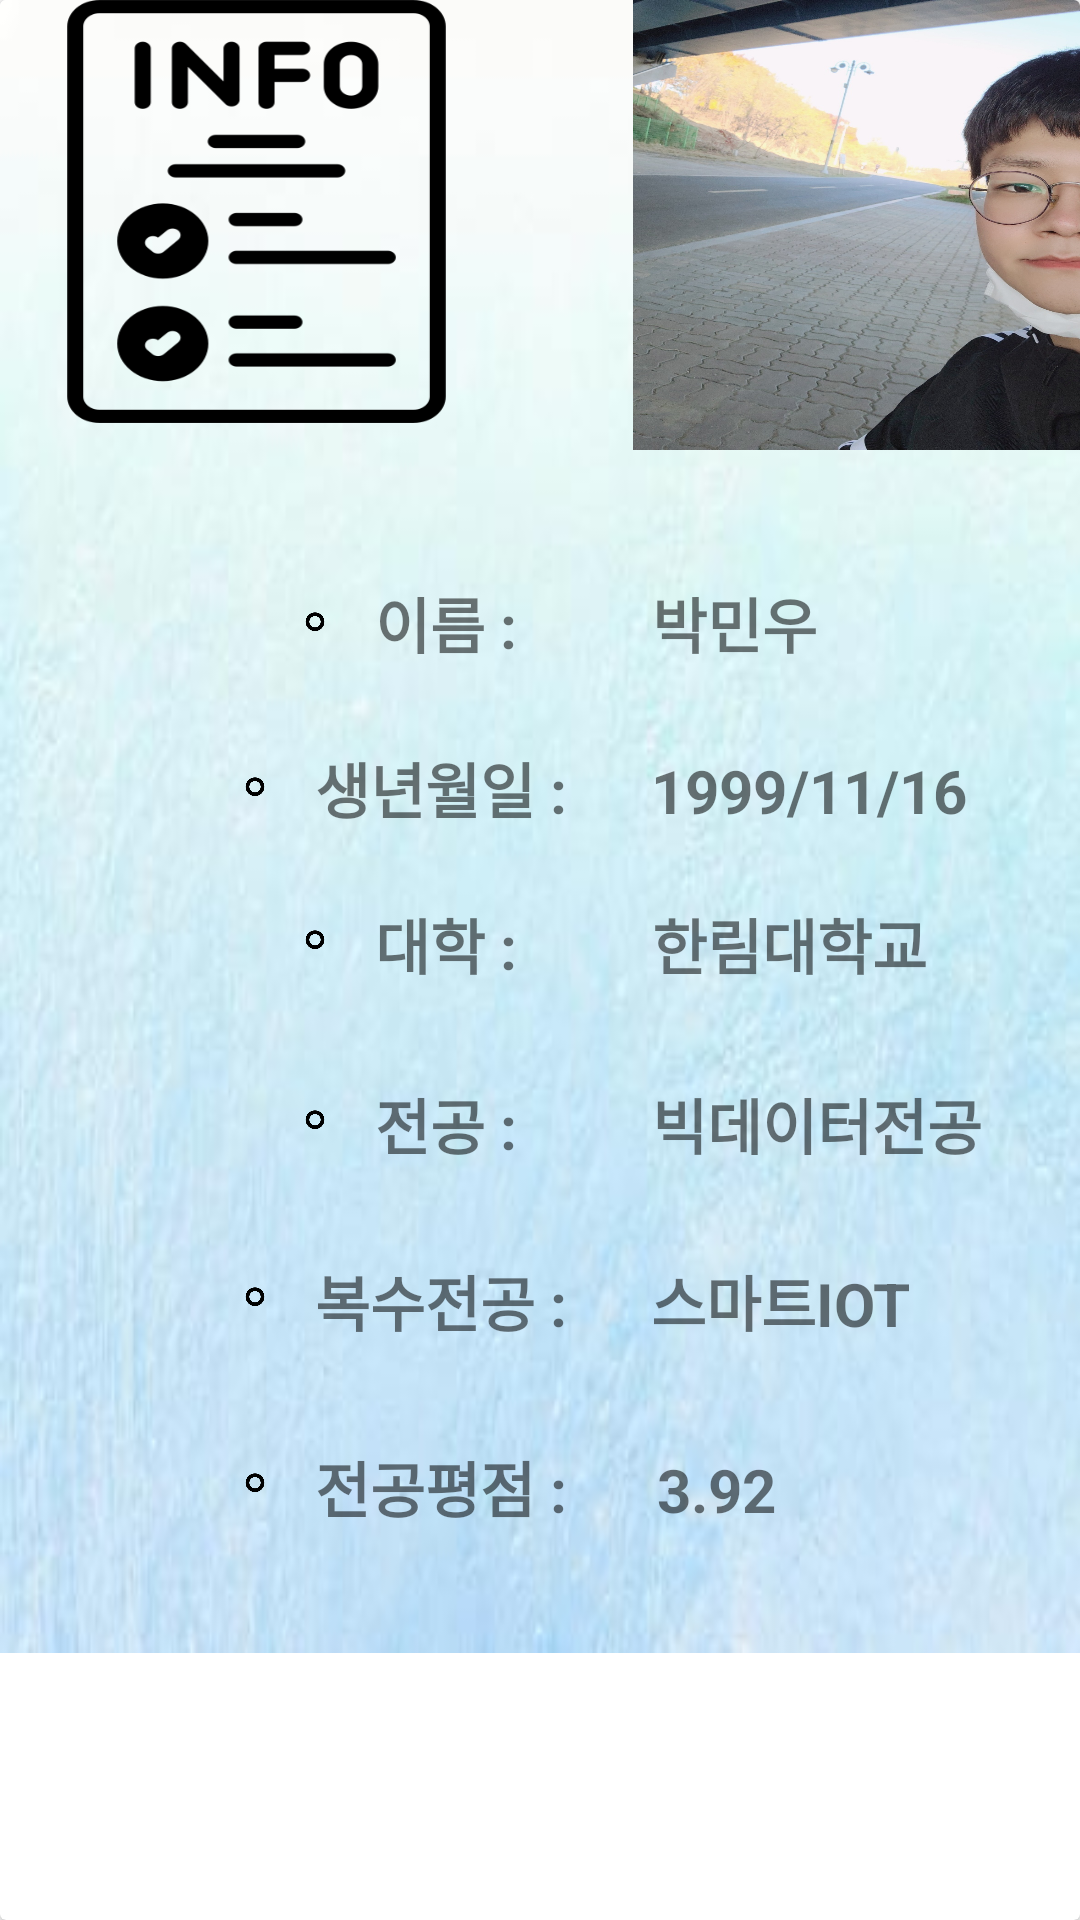

Produce the Android XML layout that renders to this screen, including the resource entries it uses.
<!-- AndroidManifest.xml: application theme Theme.SmartPortFoilo -->
<!-- res/layout/one_fragement_item.xml -->
<?xml version="1.0" encoding="utf-8"?>

<androidx.cardview.widget.CardView xmlns:android="http://schemas.android.com/apk/res/android"
    xmlns:tools="http://schemas.android.com/tools"
    android:layout_width="match_parent"
    android:layout_height="match_parent">
    <LinearLayout
        android:layout_width="match_parent"
        android:layout_height="wrap_content"
        android:orientation="vertical"
        android:background="@drawable/sky">
        <LinearLayout
            android:layout_width="match_parent"
            android:layout_height="153dp"
            android:orientation="horizontal">

            <ImageView
                android:layout_width="171dp"
                android:layout_height="141dp"
                android:background="@drawable/info" />

            <ImageView
                android:layout_width="165dp"
                android:layout_height="150dp"
                android:layout_marginLeft="40dp"
                android:background="@drawable/minwoo" />

        </LinearLayout>

        <LinearLayout
            android:layout_width="match_parent"
            android:layout_height="68dp"
            android:orientation="horizontal">

            <ImageView
                android:layout_width="30dp"
                android:layout_height="30dp"
                android:layout_marginLeft="90dp"
                android:layout_marginTop="33dp"
                android:src="@drawable/circle" />

            <TextView
                android:id="@+id/name"
                android:layout_width="wrap_content"
                android:layout_height="wrap_content"
                android:layout_marginLeft="5dp"
                android:layout_marginTop="40dp"
                android:text="이름 : "
                android:textSize="20dp"
                android:textStyle="bold" />

            <TextView
                android:id="@+id/name1"
                android:layout_width="wrap_content"
                android:layout_height="wrap_content"
                android:layout_marginLeft="40dp"
                android:layout_marginTop="40dp"
                android:text="박민우"
                android:textSize="20dp"
                android:textStyle="bold" />
        </LinearLayout>

        <LinearLayout
            android:layout_width="match_parent"
            android:layout_height="71dp"
            android:orientation="horizontal">

            <ImageView
                android:layout_width="30dp"
                android:layout_height="30dp"
                android:layout_marginLeft="70dp"
                android:layout_marginTop="20dp"
                android:src="@drawable/circle" />

            <TextView
                android:id="@+id/birth"
                android:layout_width="wrap_content"
                android:layout_height="wrap_content"
                android:layout_marginLeft="5dp"
                android:layout_marginTop="27dp"
                android:text="생년월일 : "
                android:textSize="20dp"
                android:textStyle="bold" />

            <TextView
                android:id="@+id/birth1"
                android:layout_width="wrap_content"
                android:layout_height="wrap_content"
                android:layout_marginLeft="23dp"
                android:layout_marginTop="27dp"
                android:text="1999/11/16"
                android:textSize="20dp"
                android:textStyle="bold" />
        </LinearLayout>
        <LinearLayout
            android:layout_width="match_parent"
            android:layout_height="60dp"
            android:orientation="horizontal">

            <ImageView
                android:layout_width="30dp"
                android:layout_height="30dp"
                android:layout_marginLeft="90dp"
                android:src="@drawable/circle" />

            <TextView
                android:id="@+id/univ"
                android:layout_width="wrap_content"
                android:layout_height="wrap_content"
                android:layout_marginLeft="5dp"
                android:layout_marginTop="8dp"
                android:text="대학 : "
                android:textSize="20dp"
                android:textStyle="bold" />

            <TextView
                android:id="@+id/univ1"
                android:layout_width="wrap_content"
                android:layout_height="wrap_content"
                android:layout_marginLeft="40dp"
                android:layout_marginTop="8dp"
                android:text="한림대학교"
                android:textSize="20dp"
                android:textStyle="bold" />
        </LinearLayout>

        <LinearLayout
            android:layout_width="match_parent"
            android:layout_height="59dp"
            android:orientation="horizontal">

            <ImageView
                android:layout_width="30dp"
                android:layout_height="30dp"
                android:layout_marginLeft="90dp"
                android:src="@drawable/circle" />

            <TextView
                android:id="@+id/study"
                android:layout_width="wrap_content"
                android:layout_height="wrap_content"
                android:layout_marginLeft="5dp"
                android:layout_marginTop="8dp"
                android:text="전공 : "
                android:textSize="20dp"
                android:textStyle="bold" />

            <TextView
                android:id="@+id/study1"
                android:layout_width="wrap_content"
                android:layout_height="wrap_content"
                android:layout_marginLeft="40dp"
                android:layout_marginTop="8dp"
                android:text="빅데이터전공"
                android:textSize="20dp"
                android:textStyle="bold" />
        </LinearLayout>

        <LinearLayout
            android:layout_width="match_parent"
            android:layout_height="62dp"
            android:orientation="horizontal">

            <ImageView
                android:layout_width="30dp"
                android:layout_height="30dp"
                android:layout_marginLeft="70dp"
                android:src="@drawable/circle" />

            <TextView
                android:id="@+id/bustudy"
                android:layout_width="wrap_content"
                android:layout_height="wrap_content"
                android:layout_marginLeft="5dp"
                android:layout_marginTop="8dp"
                android:text="복수전공 : "
                android:textSize="20dp"
                android:textStyle="bold" />

            <TextView
                android:id="@+id/bustudy1"
                android:layout_width="wrap_content"
                android:layout_height="wrap_content"
                android:layout_marginLeft="23dp"
                android:layout_marginTop="8dp"
                android:text="스마트IOT"
                android:textSize="20dp"
                android:textStyle="bold" />
        </LinearLayout>
        <LinearLayout
            android:layout_width="match_parent"
            android:layout_height="78dp"
            android:orientation="horizontal">

            <ImageView
                android:layout_width="30dp"
                android:layout_height="30dp"
                android:layout_marginLeft="70dp"
                android:src="@drawable/circle" />

            <TextView
                android:id="@+id/score"
                android:layout_width="wrap_content"
                android:layout_height="wrap_content"
                android:layout_marginLeft="5dp"
                android:layout_marginTop="8dp"
                android:text="전공평점 :"
                android:textSize="20dp"
                android:textStyle="bold" />

            <TextView
                android:id="@+id/score1"
                android:layout_width="wrap_content"
                android:layout_height="wrap_content"
                android:layout_marginLeft="30dp"
                android:layout_marginTop="8dp"
                android:text="3.92"
                android:textSize="20dp"
                android:textStyle="bold" />
        </LinearLayout>
    </LinearLayout>
</androidx.cardview.widget.CardView>
<!-- resources referenced by this layout -->
<resources>
  <!-- drawable circle: png bitmap (drawable, 3587 bytes) -->
  <!-- drawable info: png bitmap (drawable, 12413 bytes) -->
  <!-- drawable minwoo: jpg bitmap (drawable, 455332 bytes) -->
  <!-- drawable sky: jpeg bitmap (drawable, 9410 bytes) -->
  <style name="Theme.SmartPortFoilo" parent="Theme.MaterialComponents.DayNight.NoActionBar">
          
          <item name="colorPrimary">@color/purple_500</item>
          <item name="colorPrimaryVariant">@color/purple_700</item>
          <item name="colorOnPrimary">@color/white</item>
          
          <item name="colorSecondary">@color/teal_200</item>
          <item name="colorSecondaryVariant">@color/teal_700</item>
          <item name="colorOnSecondary">@color/black</item>
          
          <item name="android:statusBarColor" tools:targetApi="l">?attr/colorPrimaryVariant</item>
          
      </style>
  <color name="purple_500">#FF6200EE</color>
  <color name="purple_700">#FF3700B3</color>
  <color name="white">#FFFFFFFF</color>
  <color name="teal_200">#FF03DAC5</color>
  <color name="teal_700">#FF018786</color>
  <color name="black">#FF000000</color>
</resources>
